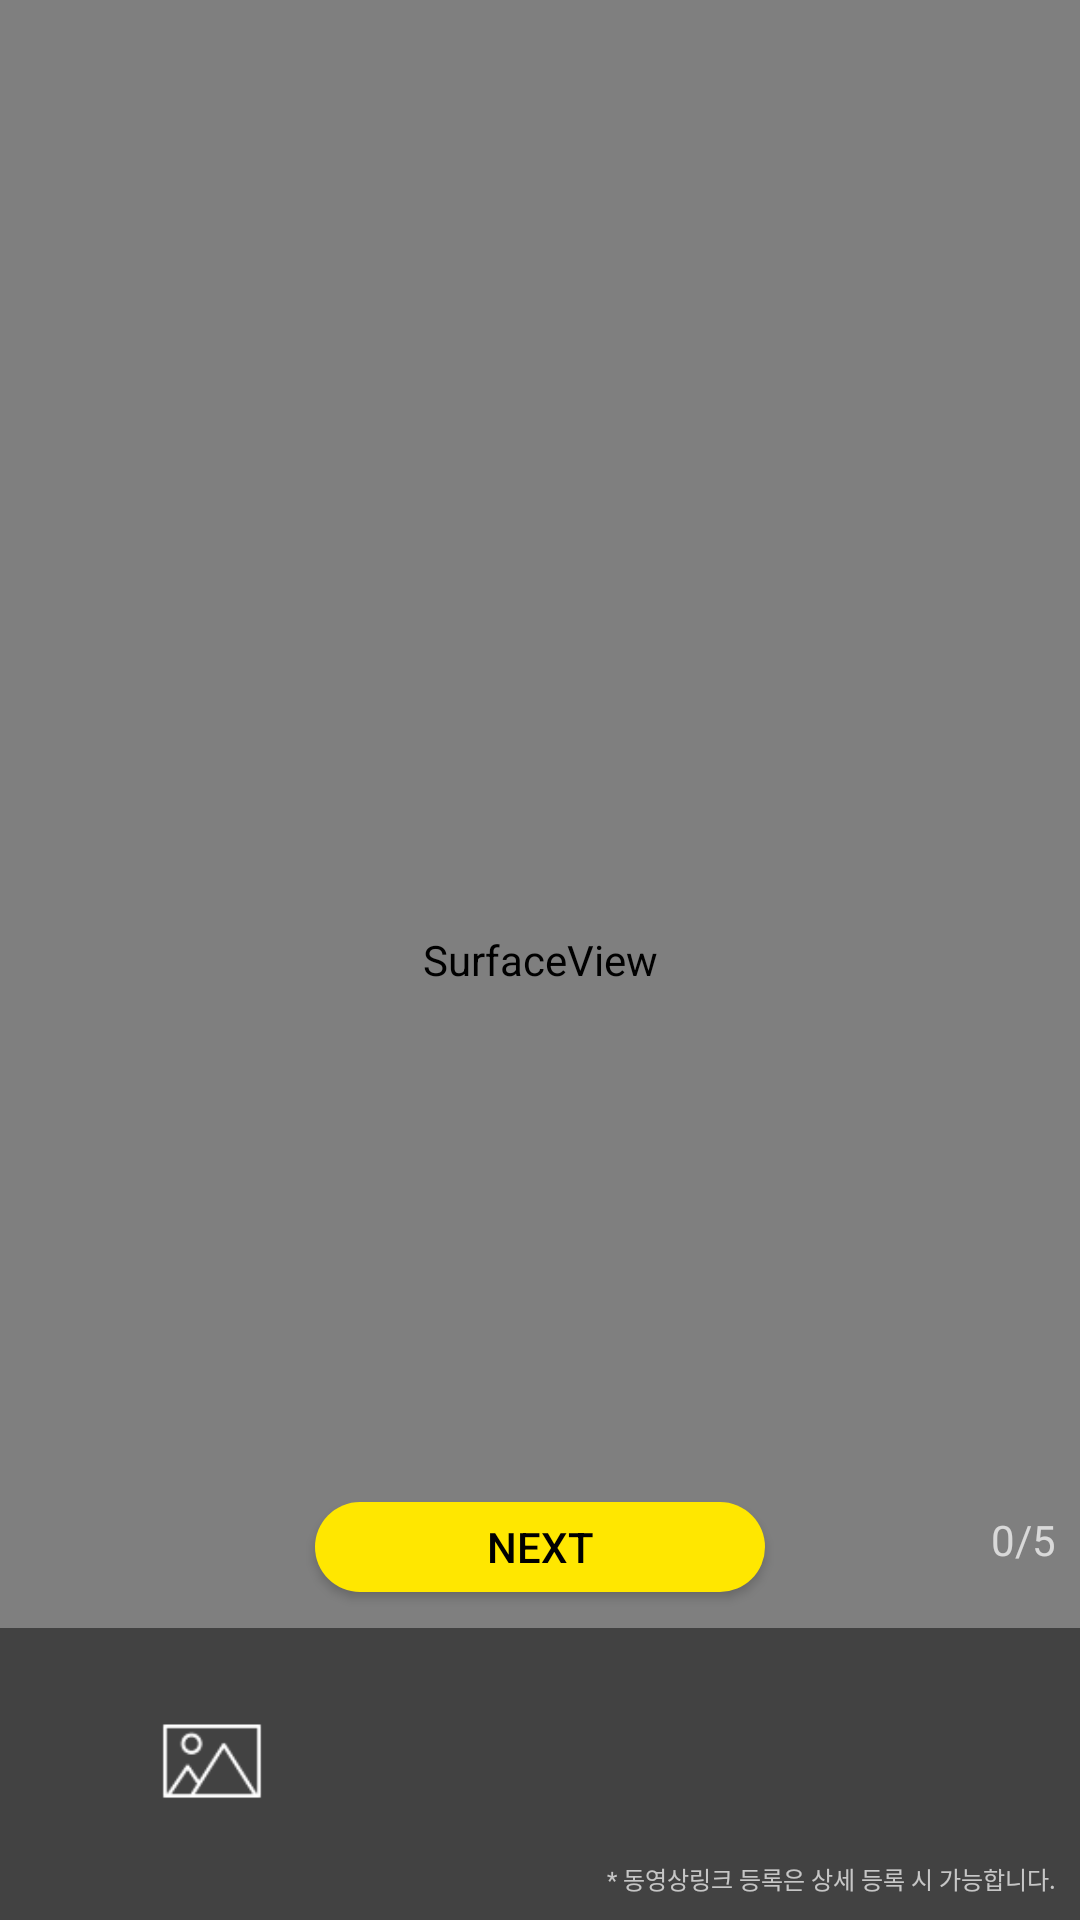

Reconstruct the res/layout file that produces this screen, plus the resources it refers to.
<!-- AndroidManifest.xml: application theme AppTheme -->
<!-- res/layout/activity_video.xml -->
<android.support.constraint.ConstraintLayout xmlns:android="http://schemas.android.com/apk/res/android"
    xmlns:app="http://schemas.android.com/apk/res-auto"
    xmlns:tools="http://schemas.android.com/tools"
    android:layout_width="match_parent"
    android:layout_height="match_parent"
    android:orientation="vertical"
    tools:context=".MainActivity">


    <SurfaceView
        android:id="@+id/surfaceView"
        android:layout_width="match_parent"
        android:layout_height="match_parent"
        android:orientation="horizontal" />

    <TextureView
        android:layout_width="match_parent"
        android:layout_height="match_parent"
        android:id="@+id/surface_view" />

    <android.support.constraint.ConstraintLayout
        android:id="@+id/constraintLayout"
        android:layout_width="match_parent"
        android:layout_height="wrap_content"
        android:background="#7b000000"
        app:layout_constraintBottom_toBottomOf="parent"
        tools:ignore="MissingConstraints"
        tools:layout_editor_absoluteX="0dp">

        <Button
            android:id="@+id/videoBtn"
            android:layout_width="60dp"
            android:layout_height="60dp"
            android:layout_marginEnd="24dp"
            android:layout_marginStart="24dp"
            android:layout_marginTop="16dp"
            android:layout_weight="1"
            android:background="@drawable/video_btn"
            app:layout_constraintEnd_toEndOf="parent"
            app:layout_constraintStart_toStartOf="parent"
            app:layout_constraintTop_toTopOf="parent" />

        <Button
            android:id="@+id/photoBtn"
            android:layout_width="50dp"
            android:layout_height="50dp"
            android:layout_marginBottom="8dp"
            android:layout_marginEnd="8dp"
            android:layout_marginStart="8dp"
            android:layout_weight="1"
            android:background="@drawable/photo_btn"
            app:layout_constraintBottom_toBottomOf="parent"
            app:layout_constraintEnd_toStartOf="@+id/videoBtn"
            app:layout_constraintHorizontal_bias="0.45"
            app:layout_constraintStart_toStartOf="parent"
            app:layout_constraintTop_toTopOf="parent" />

        <Button
            android:id="@+id/camBtn"
            android:layout_width="50dp"
            android:layout_height="50dp"
            android:layout_marginBottom="8dp"
            android:layout_marginEnd="8dp"
            android:layout_marginStart="8dp"
            android:layout_weight="1"
            android:background="@drawable/cam_btn"
            app:layout_constraintBottom_toBottomOf="parent"
            app:layout_constraintEnd_toEndOf="parent"
            app:layout_constraintHorizontal_bias="0.65"
            app:layout_constraintStart_toEndOf="@+id/videoBtn"
            app:layout_constraintTop_toTopOf="parent" />

        <TextView
            android:id="@+id/textView"
            android:layout_width="match_parent"
            android:layout_height="wrap_content"
            android:layout_marginBottom="8dp"
            android:layout_marginEnd="8dp"
            android:layout_marginStart="8dp"
            android:layout_marginTop="8dp"
            android:layout_weight="1"
            android:text="@string/cam_video_info"
            android:textAlignment="viewEnd"
            android:textSize="8dp"
            app:layout_constraintBottom_toBottomOf="parent"
            app:layout_constraintEnd_toEndOf="parent"
            app:layout_constraintStart_toStartOf="parent"
            app:layout_constraintTop_toBottomOf="@+id/camBtn" />
    </android.support.constraint.ConstraintLayout>

    <TextView
        android:id="@+id/camCount"
        android:layout_width="wrap_content"
        android:layout_height="wrap_content"
        android:layout_marginBottom="20dp"
        android:layout_marginEnd="8dp"
        android:text="0/5"
        app:layout_constraintBottom_toTopOf="@+id/constraintLayout"
        app:layout_constraintEnd_toEndOf="parent" />

    <Button
        android:id="@+id/saveBtn"
        android:layout_width="150dp"
        android:layout_height="30dp"
        android:layout_marginBottom="12dp"
        android:layout_marginEnd="8dp"
        android:layout_marginStart="8dp"
        android:background="@drawable/round_button"
        android:text="@string/saveCam"
        android:textColor="@android:color/black"
        app:layout_constraintBottom_toTopOf="@+id/constraintLayout"
        app:layout_constraintEnd_toEndOf="parent"
        app:layout_constraintStart_toStartOf="@+id/surfaceView"
        tools:ignore="MissingConstraints" />
</android.support.constraint.ConstraintLayout>
<!-- resources referenced by this layout -->
<resources>
  <!-- drawable cam_btn: png bitmap (mipmap-hdpi, 10469 bytes) -->
  <!-- drawable photo_btn: png bitmap (drawable, 1952 bytes) -->
  <!-- drawable round_button (drawable) -->
  <?xml version="1.0" encoding="utf-8"?>
  <selector xmlns:android="http://schemas.android.com/apk/res/android">
      
      <item android:state_focused="false" android:state_pressed="false">
          <shape>
              <solid android:color="@color/mainColor" />
              <corners android:radius="50dp" />
          </shape>
      </item>
  
      
      <item android:state_focused="false" android:state_pressed="true">
          <shape>
              <solid android:color="@color/mainColor" />
              <corners android:radius="50dp" />
          </shape>
      </item>
  </selector>
  <!-- drawable video_btn: png bitmap (mipmap-hdpi, 11122 bytes) -->
  <string name="cam_video_info">* 동영상링크 등록은 상세 등록 시 가능합니다.</string>
  <string name="saveCam">NEXT</string>
  <style name="AppTheme" parent="Theme.AppCompat.NoActionBar">
          
          <item name="colorPrimary">@color/colorPrimary</item>
          <item name="colorPrimaryDark">@color/colorPrimaryDark</item>
          <item name="colorAccent">@color/colorAccent</item>
          <item name="android:windowDrawsSystemBarBackgrounds">true</item>
          <item name="android:statusBarColor">#00000050</item>
          <item name="android:windowTranslucentStatus">true</item>
      </style>
  <color name="mainColor">#FFE700</color>
  <color name="colorPrimary">#3F51B5</color>
  <color name="colorPrimaryDark">#303F9F</color>
  <color name="colorAccent">#FF4081</color>
</resources>
